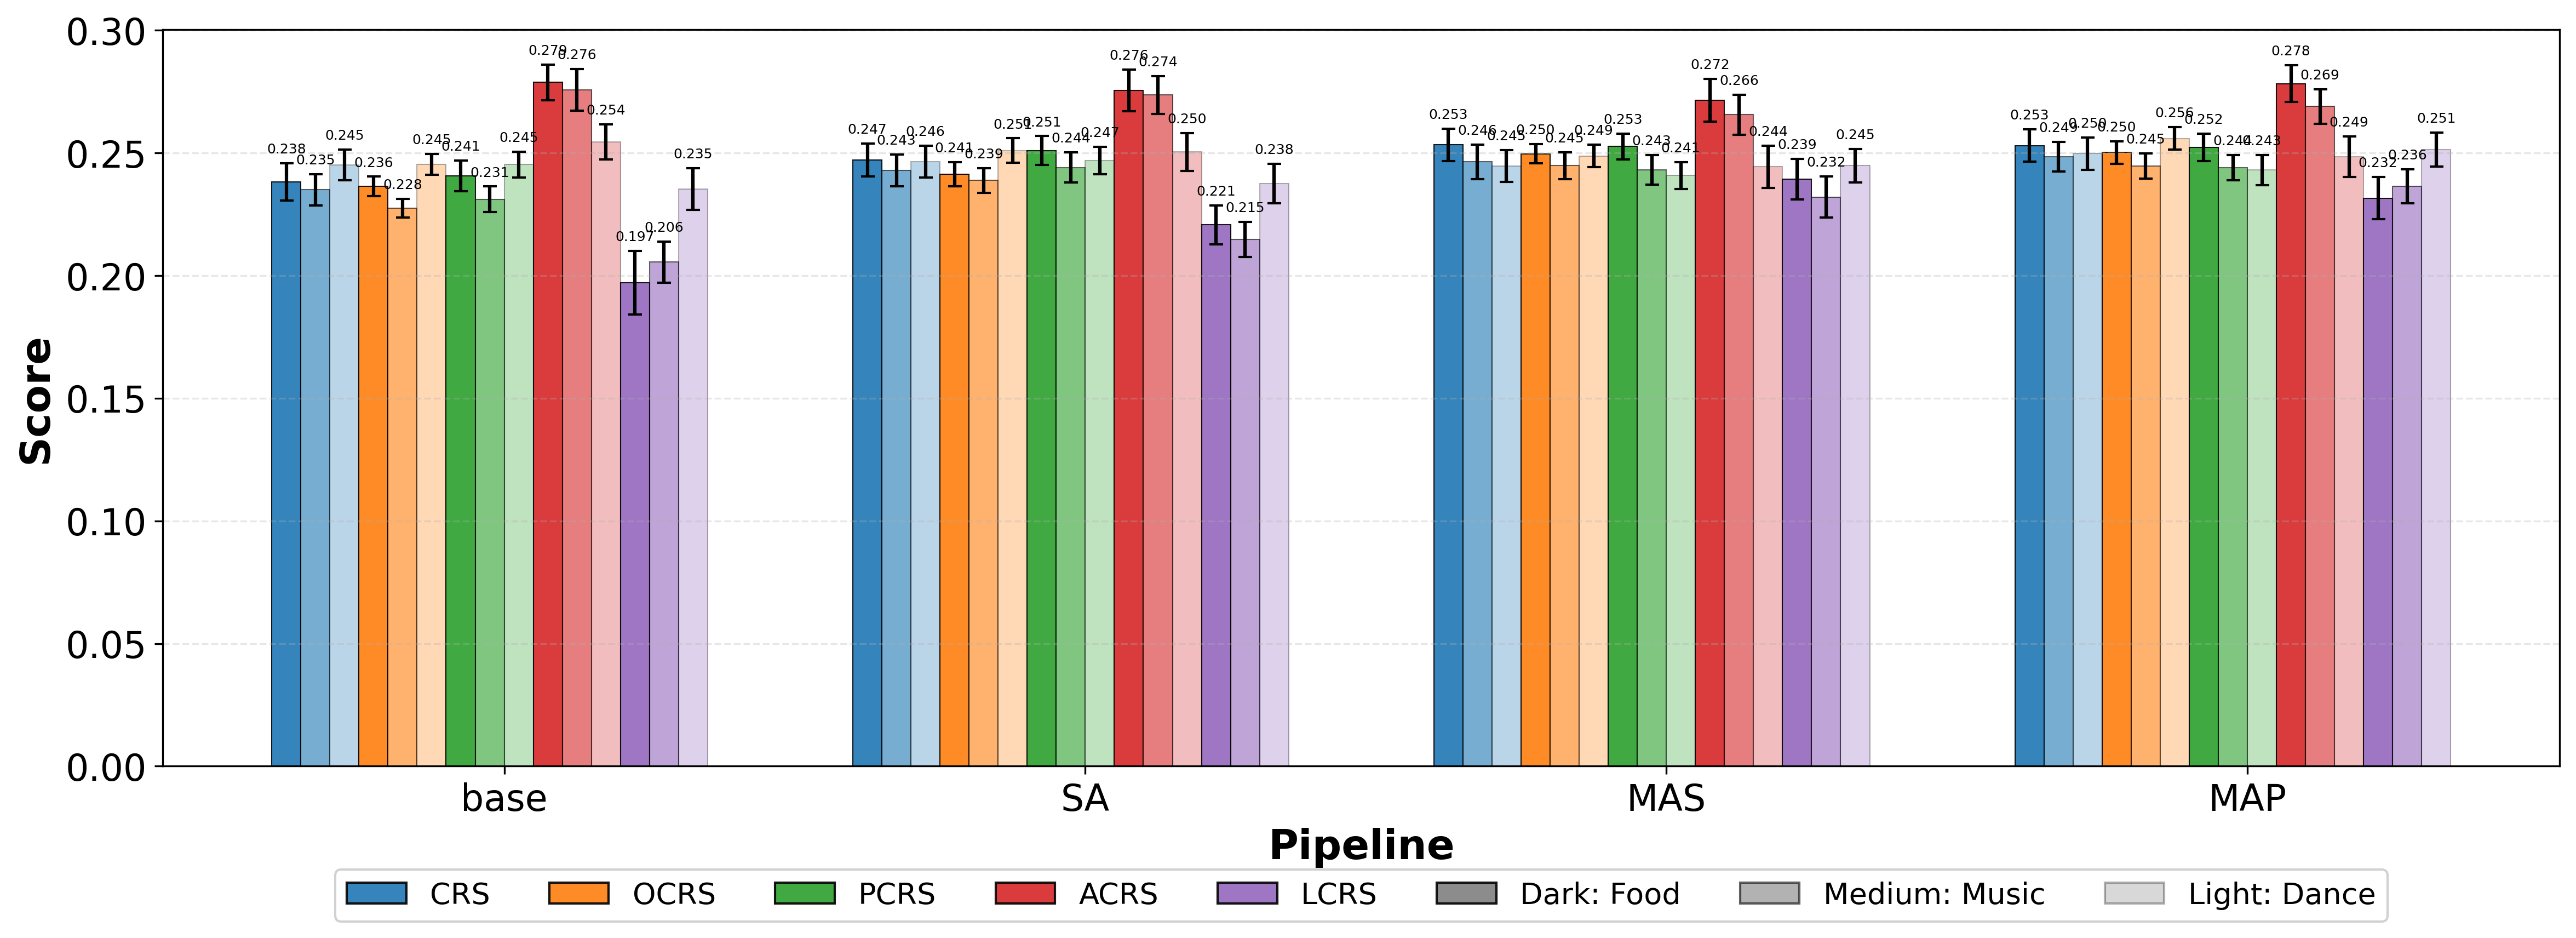

The table this chart was drawn from, first rows:
Pipeline, Action_Type, Metric, Mean, CI, Lower, Upper
base, Food, CRS, 0.2383, 0.007597, 0.2307, 0.2459
base, Food, OCRS, 0.2364, 0.003980, 0.2324, 0.2403
base, Food, PCRS, 0.2407, 0.006285, 0.2344, 0.247
base, Food, ACRS, 0.2788, 0.007186, 0.2716, 0.286
base, Food, LCRS, 0.1972, 0.01294, 0.1842, 0.2101
base, Music, CRS, 0.235, 0.006451, 0.2285, 0.2414
base, Music, OCRS, 0.2275, 0.003799, 0.2237, 0.2313
base, Music, PCRS, 0.2312, 0.005174, 0.226, 0.2363
base, Music, ACRS, 0.2757, 0.008536, 0.2672, 0.2843
base, Music, LCRS, 0.2055, 0.008298, 0.1972, 0.2138
base, Dance, CRS, 0.2451, 0.006307, 0.2388, 0.2514
base, Dance, OCRS, 0.2453, 0.004263, 0.2411, 0.2496
base, Dance, PCRS, 0.2453, 0.005344, 0.2399, 0.2506
base, Dance, ACRS, 0.2545, 0.007154, 0.2473, 0.2616
base, Dance, LCRS, 0.2353, 0.008468, 0.2268, 0.2438
SA, Food, CRS, 0.2472, 0.006800, 0.2404, 0.254
SA, Food, OCRS, 0.2413, 0.004984, 0.2364, 0.2463
SA, Food, PCRS, 0.251, 0.005853, 0.2452, 0.2569
SA, Food, ACRS, 0.2755, 0.008401, 0.2671, 0.2839
SA, Food, LCRS, 0.2207, 0.007962, 0.2128, 0.2287
SA, Music, CRS, 0.2429, 0.006459, 0.2364, 0.2493
SA, Music, OCRS, 0.2389, 0.004998, 0.2339, 0.2439
SA, Music, PCRS, 0.2441, 0.006076, 0.238, 0.2502
SA, Music, ACRS, 0.2737, 0.007634, 0.266, 0.2813
SA, Music, LCRS, 0.2148, 0.007127, 0.2077, 0.222
SA, Dance, CRS, 0.2465, 0.006575, 0.2399, 0.2531
SA, Dance, OCRS, 0.251, 0.005034, 0.2459, 0.256
SA, Dance, PCRS, 0.2469, 0.005505, 0.2414, 0.2524
SA, Dance, ACRS, 0.2505, 0.007753, 0.2427, 0.2582
SA, Dance, LCRS, 0.2376, 0.008010, 0.2295, 0.2456
MAS, Food, CRS, 0.2533, 0.006541, 0.2468, 0.2599
MAS, Food, OCRS, 0.2497, 0.003894, 0.2458, 0.2536
MAS, Food, PCRS, 0.2527, 0.005269, 0.2474, 0.258
MAS, Food, ACRS, 0.2715, 0.008783, 0.2628, 0.2803
MAS, Food, LCRS, 0.2394, 0.008219, 0.2312, 0.2476
MAS, Music, CRS, 0.2464, 0.007043, 0.2394, 0.2535
MAS, Music, OCRS, 0.2449, 0.005503, 0.2394, 0.2504
MAS, Music, PCRS, 0.2431, 0.006023, 0.2371, 0.2492
MAS, Music, ACRS, 0.2656, 0.008222, 0.2574, 0.2739
MAS, Music, LCRS, 0.232, 0.008423, 0.2236, 0.2405
MAS, Dance, CRS, 0.2447, 0.006406, 0.2383, 0.2511
MAS, Dance, OCRS, 0.2488, 0.004627, 0.2442, 0.2534
MAS, Dance, PCRS, 0.2408, 0.005506, 0.2353, 0.2464
MAS, Dance, ACRS, 0.2444, 0.008591, 0.2359, 0.253
MAS, Dance, LCRS, 0.2448, 0.006900, 0.2379, 0.2517
MAP, Food, CRS, 0.2531, 0.006556, 0.2465, 0.2596
MAP, Food, OCRS, 0.2502, 0.004504, 0.2457, 0.2547
MAP, Food, PCRS, 0.2522, 0.005585, 0.2466, 0.2578
MAP, Food, ACRS, 0.2783, 0.007522, 0.2707, 0.2858
MAP, Food, LCRS, 0.2316, 0.008613, 0.223, 0.2402
MAP, Music, CRS, 0.2486, 0.006059, 0.2425, 0.2546
MAP, Music, OCRS, 0.2447, 0.005160, 0.2396, 0.2499
MAP, Music, PCRS, 0.244, 0.005186, 0.2388, 0.2492
MAP, Music, ACRS, 0.269, 0.006970, 0.262, 0.276
MAP, Music, LCRS, 0.2365, 0.006920, 0.2296, 0.2434
MAP, Dance, CRS, 0.2497, 0.006502, 0.2432, 0.2562
MAP, Dance, OCRS, 0.2559, 0.004567, 0.2514, 0.2605
MAP, Dance, PCRS, 0.2431, 0.006131, 0.237, 0.2492
MAP, Dance, ACRS, 0.2485, 0.008317, 0.2402, 0.2569
MAP, Dance, LCRS, 0.2514, 0.006992, 0.2444, 0.2584
